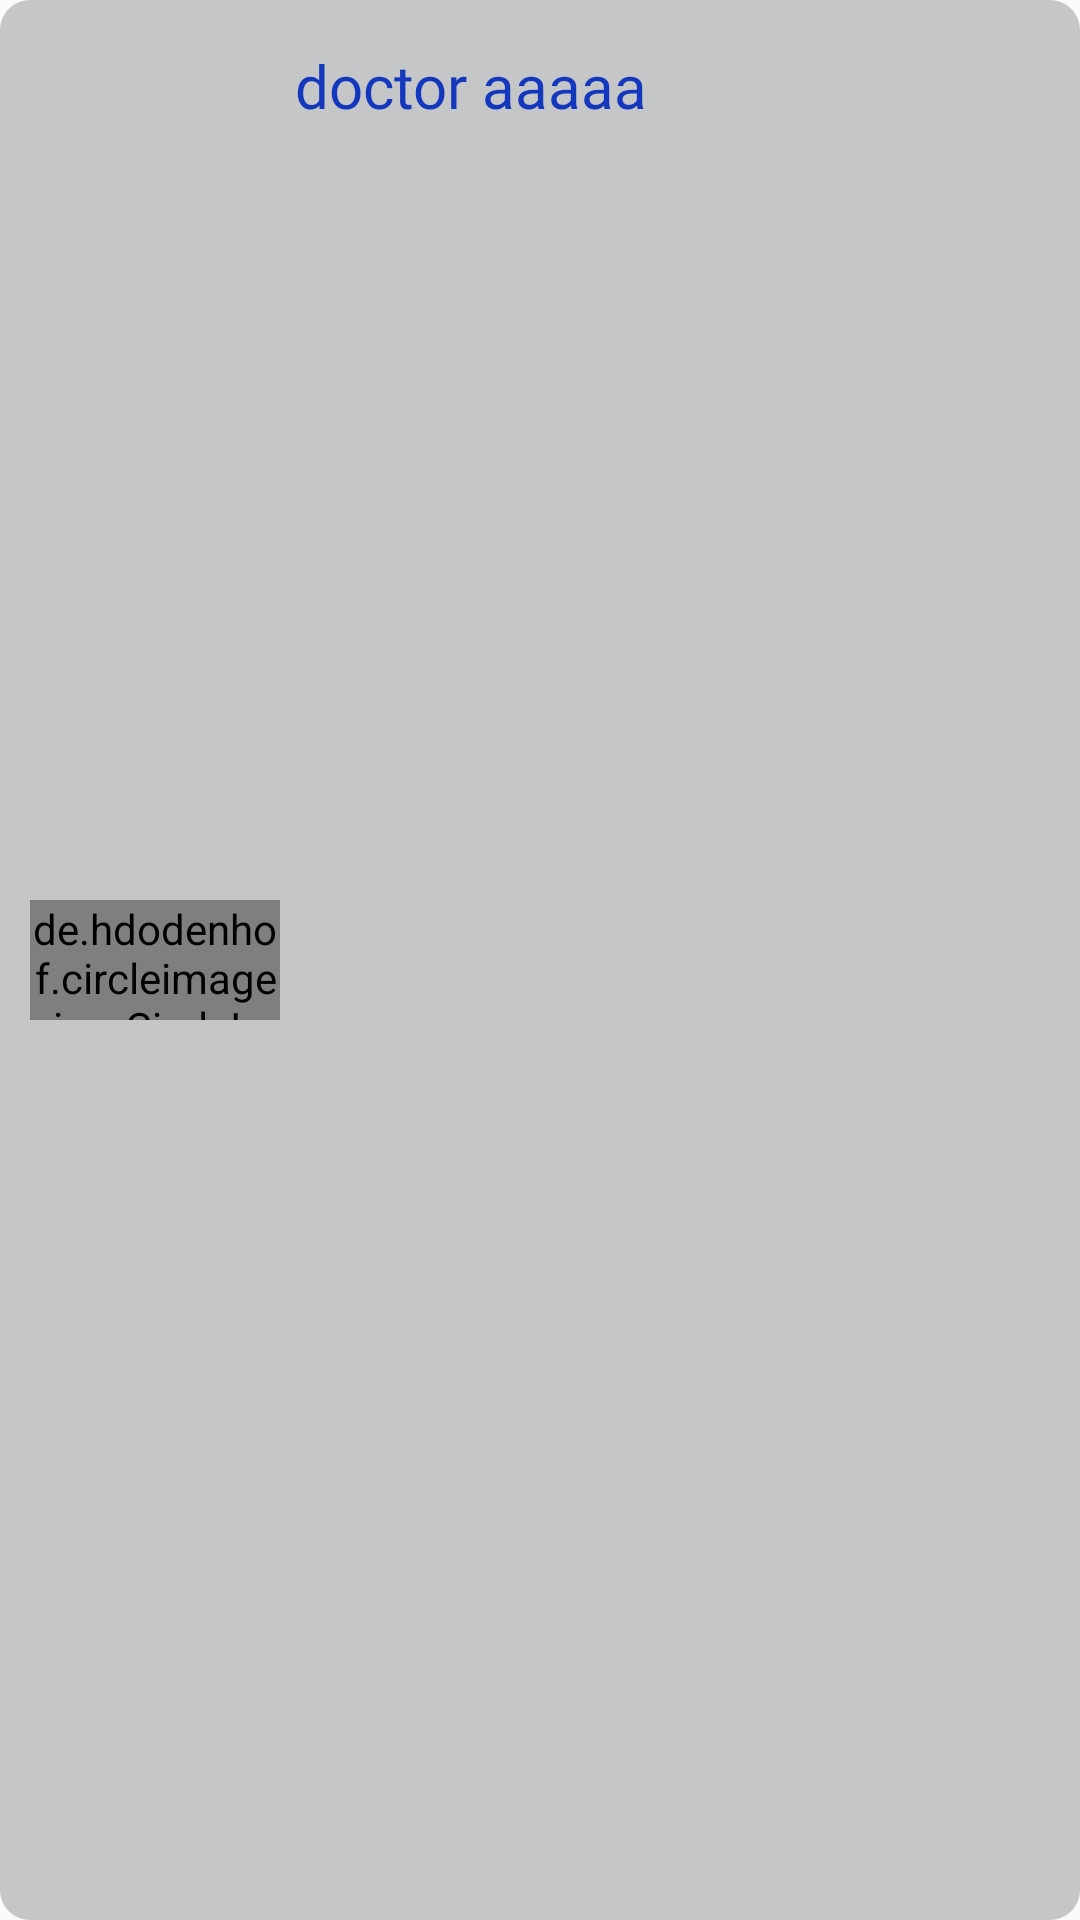

Here is an Android app screen rendered from its layout file. Give the layout XML and the strings, colors and styles it references.
<!-- AndroidManifest.xml: application theme Theme.ClinicApp -->
<!-- res/layout/patient_item.xml -->
<?xml version="1.0" encoding="utf-8"?>
<LinearLayout xmlns:android="http://schemas.android.com/apk/res/android"
    android:layout_width="match_parent"
    android:layout_height="wrap_content"
    android:orientation="horizontal"
    android:layout_margin="10dp"
    android:background="@drawable/backgrounddoctor"
    android:padding="10dp">
    <de.hdodenhof.circleimageview.CircleImageView
        android:id="@+id/doctorImage"
        android:layout_width="40dp"
        android:layout_height="40dp"
        android:background="#eff0f4"
        android:layout_weight="1"
        android:src="@drawable/user"
        android:layout_gravity="center"
        />
    <LinearLayout
        android:layout_width="170dp"
        android:layout_height="wrap_content"
        android:orientation="vertical"
        android:layout_weight="2">
        <LinearLayout
            android:layout_width="match_parent"
            android:layout_height="wrap_content"
            android:layout_weight="1">
            <TextView
                android:id="@+id/patientName"
                android:layout_width="wrap_content"
                android:layout_height="wrap_content"
                android:maxLines="1"
                android:padding="5dp"
                android:text="doctor aaaaa"
                android:layout_gravity="start"
                android:textSize="20sp"
                android:textColor="@color/blue"
                android:fontFamily="@font/cairo_bold"
                android:layout_weight="1"/>
            <ImageView
                android:layout_width="wrap_content"
                android:layout_height="wrap_content"
                android:layout_weight="0.5"
                android:id="@+id/location"
                android:src="@drawable/chat"
                android:layout_gravity="center_vertical"/>
        </LinearLayout>

    </LinearLayout>

</LinearLayout>
<!-- resources referenced by this layout -->
<resources>
  <color name="blue">#1338BE</color>
  <!-- drawable backgrounddoctor (drawable) -->
  <?xml version="1.0" encoding="utf-8"?>
  <shape xmlns:android="http://schemas.android.com/apk/res/android">
      <solid
          android:color="#C5C6C7"/>
      <corners
          android:radius="10dp"/>
  </shape>
  <style name="Theme.ClinicApp" parent="Theme.AppCompat.DayNight.NoActionBar">
          
          <item name="colorPrimary">@color/purple_500</item>
          <item name="colorPrimaryVariant">@color/purple_700</item>
          <item name="colorOnPrimary">@color/white</item>
          
          <item name="colorSecondary">@color/teal_200</item>
          <item name="colorSecondaryVariant">@color/teal_700</item>
          <item name="colorOnSecondary">@color/black</item>
          
          <item name="android:statusBarColor" tools:targetApi="l">?attr/colorPrimaryVariant</item>
          
      </style>
  <color name="purple_500">#00f0fd</color>
  <color name="purple_700">#00b4ff</color>
  <color name="white">#FFFFFFFF</color>
  <color name="teal_200">#FF03DAC5</color>
  <color name="teal_700">#FF018786</color>
  <color name="black">#FF000000</color>
</resources>
